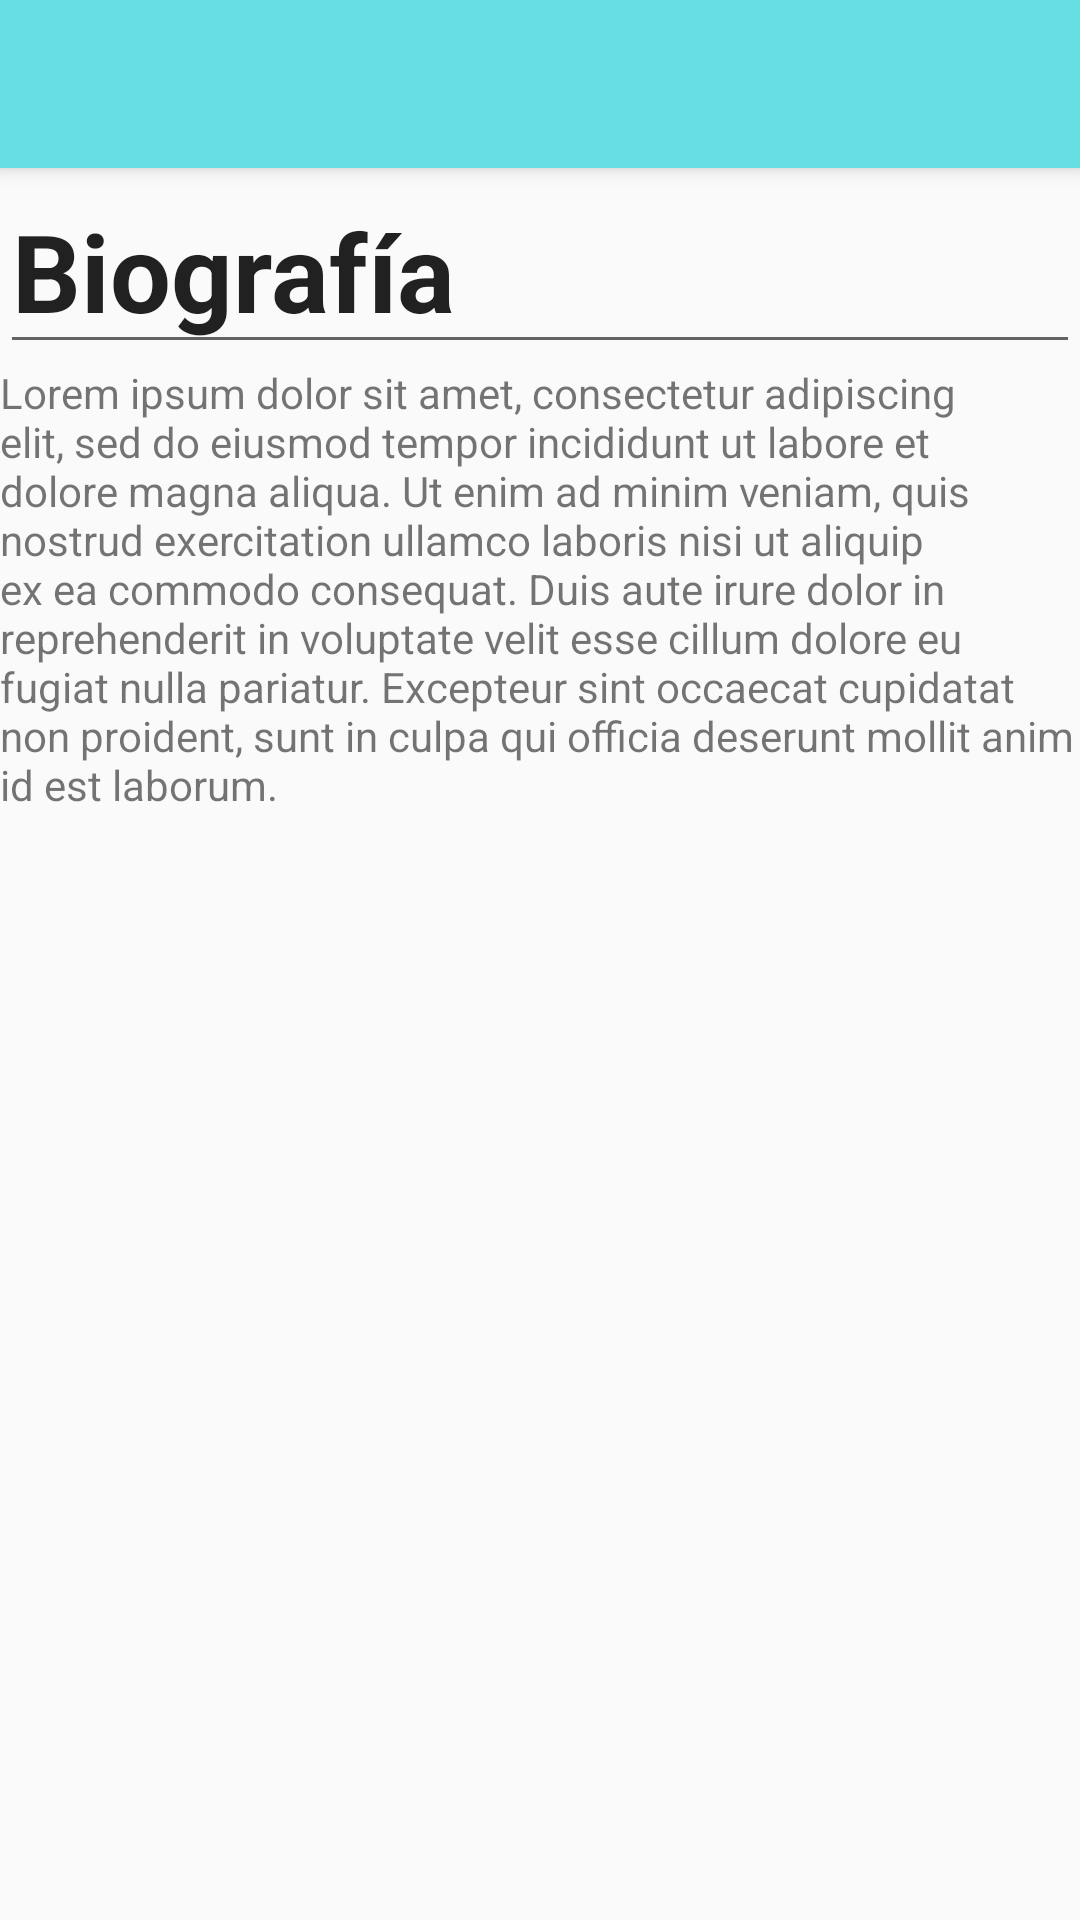

Reconstruct the res/layout file that produces this screen, plus the resources it refers to.
<!-- AndroidManifest.xml: application theme AppTheme -->
<!-- res/layout/activity_settings.xml -->
<?xml version="1.0" encoding="utf-8"?>

<LinearLayout xmlns:android="http://schemas.android.com/apk/res/android"
    xmlns:app="http://schemas.android.com/apk/res-auto"
    xmlns:tools="http://schemas.android.com/tools"
    android:layout_width="match_parent"
    android:layout_height="match_parent"
    tools:context=".DetalleFormulario"
    android:orientation="vertical"
    >

    <include
        android:id="@+id/miActionBar"
        layout="@layout/actionbar"
        android:layout_height="wrap_content"
        android:layout_width="match_parent"
    />

    <EditText
        android:id="@+id/etTitulo"
        android:layout_width="match_parent"
        android:layout_height="wrap_content"
        android:text="@string/app_bio"
        android:textSize="@dimen/app_titulo"
        android:textStyle="bold"
        android:focusable="false"
        android:inputType="text"
        tools:ignore="Autofill,LabelFor" />
    <TextView
        android:id="@+id/tvBio"
        android:layout_width="match_parent"
        android:layout_height="match_parent"
        android:text="@string/app_text"
        android:focusable="false"

        />
</LinearLayout>
<!-- res/layout/actionbar.xml (included above) -->
<?xml version="1.0" encoding="utf-8"?>

<androidx.appcompat.widget.Toolbar
    xmlns:android="http://schemas.android.com/apk/res/android"
    xmlns:app="http://schemas.android.com/apk/res-auto"
    xmlns:tools="http://schemas.android.com/tools"
    android:layout_width="match_parent"
    android:layout_height="?attr/actionBarSize"
    android:background="@color/colorPrimary"
    android:elevation="@dimen/elevacion_action_bar"
    android:theme="@style/ThemeOverlay.AppCompat.Light"
    app:popupTheme="@style/ThemeOverlay.AppCompat.Light"
    >
    <LinearLayout
        android:layout_width="wrap_content"
        android:layout_height="wrap_content"
        android:layout_gravity="right"
        android:paddingRight="@dimen/activity_horizontal_margin"
        android:paddingLeft="@dimen/activity_horizontal_margin"
        android:paddingTop="@dimen/activity_vertical_margin"
        android:paddingBottom="@dimen/activity_vertical_margin">
        <ImageView
            android:id="@+id/miEstrella"
            android:layout_width="wrap_content"
            android:layout_height="wrap_content"
            android:src="@mipmap/star"
            android:contentDescription="@string/rating" />
    </LinearLayout>

</androidx.appcompat.widget.Toolbar>
<!-- resources referenced by this layout -->
<resources>
  <color name="colorPrimary">#66DDE3</color>
  <dimen name="activity_horizontal_margin">16sp</dimen>
  <dimen name="activity_vertical_margin">16sp</dimen>
  <dimen name="app_titulo">36sp</dimen>
  <dimen name="elevacion_action_bar">4dp</dimen>
  <string name="app_bio">Biografía</string>
  <string name="app_text">Lorem ipsum dolor sit amet, consectetur adipiscing elit, sed do eiusmod tempor incididunt ut labore et dolore magna aliqua.
          Ut enim ad minim veniam, quis nostrud exercitation ullamco laboris nisi ut aliquip ex ea commodo consequat.
          Duis aute irure dolor in reprehenderit in voluptate velit esse cillum dolore eu fugiat nulla pariatur.
          Excepteur sint occaecat cupidatat non proident, sunt in culpa qui officia deserunt mollit anim id est laborum.</string>
  <string name="rating">rating</string>
  <style name="AppTheme" parent="Theme.AppCompat.Light.DarkActionBar">
      
          <item name="colorPrimary">@color/colorPrimary</item>
          <item name="colorPrimaryDark">@color/colorPrimaryDark</item>
          <item name="colorAccent">@color/colorAccent</item>
          <item name="windowActionBar">false</item>
          <item name="windowNoTitle">true</item>
      </style>
  <color name="colorPrimaryDark">#0097A7</color>
  <color name="colorAccent">#3C2F33</color>
</resources>
